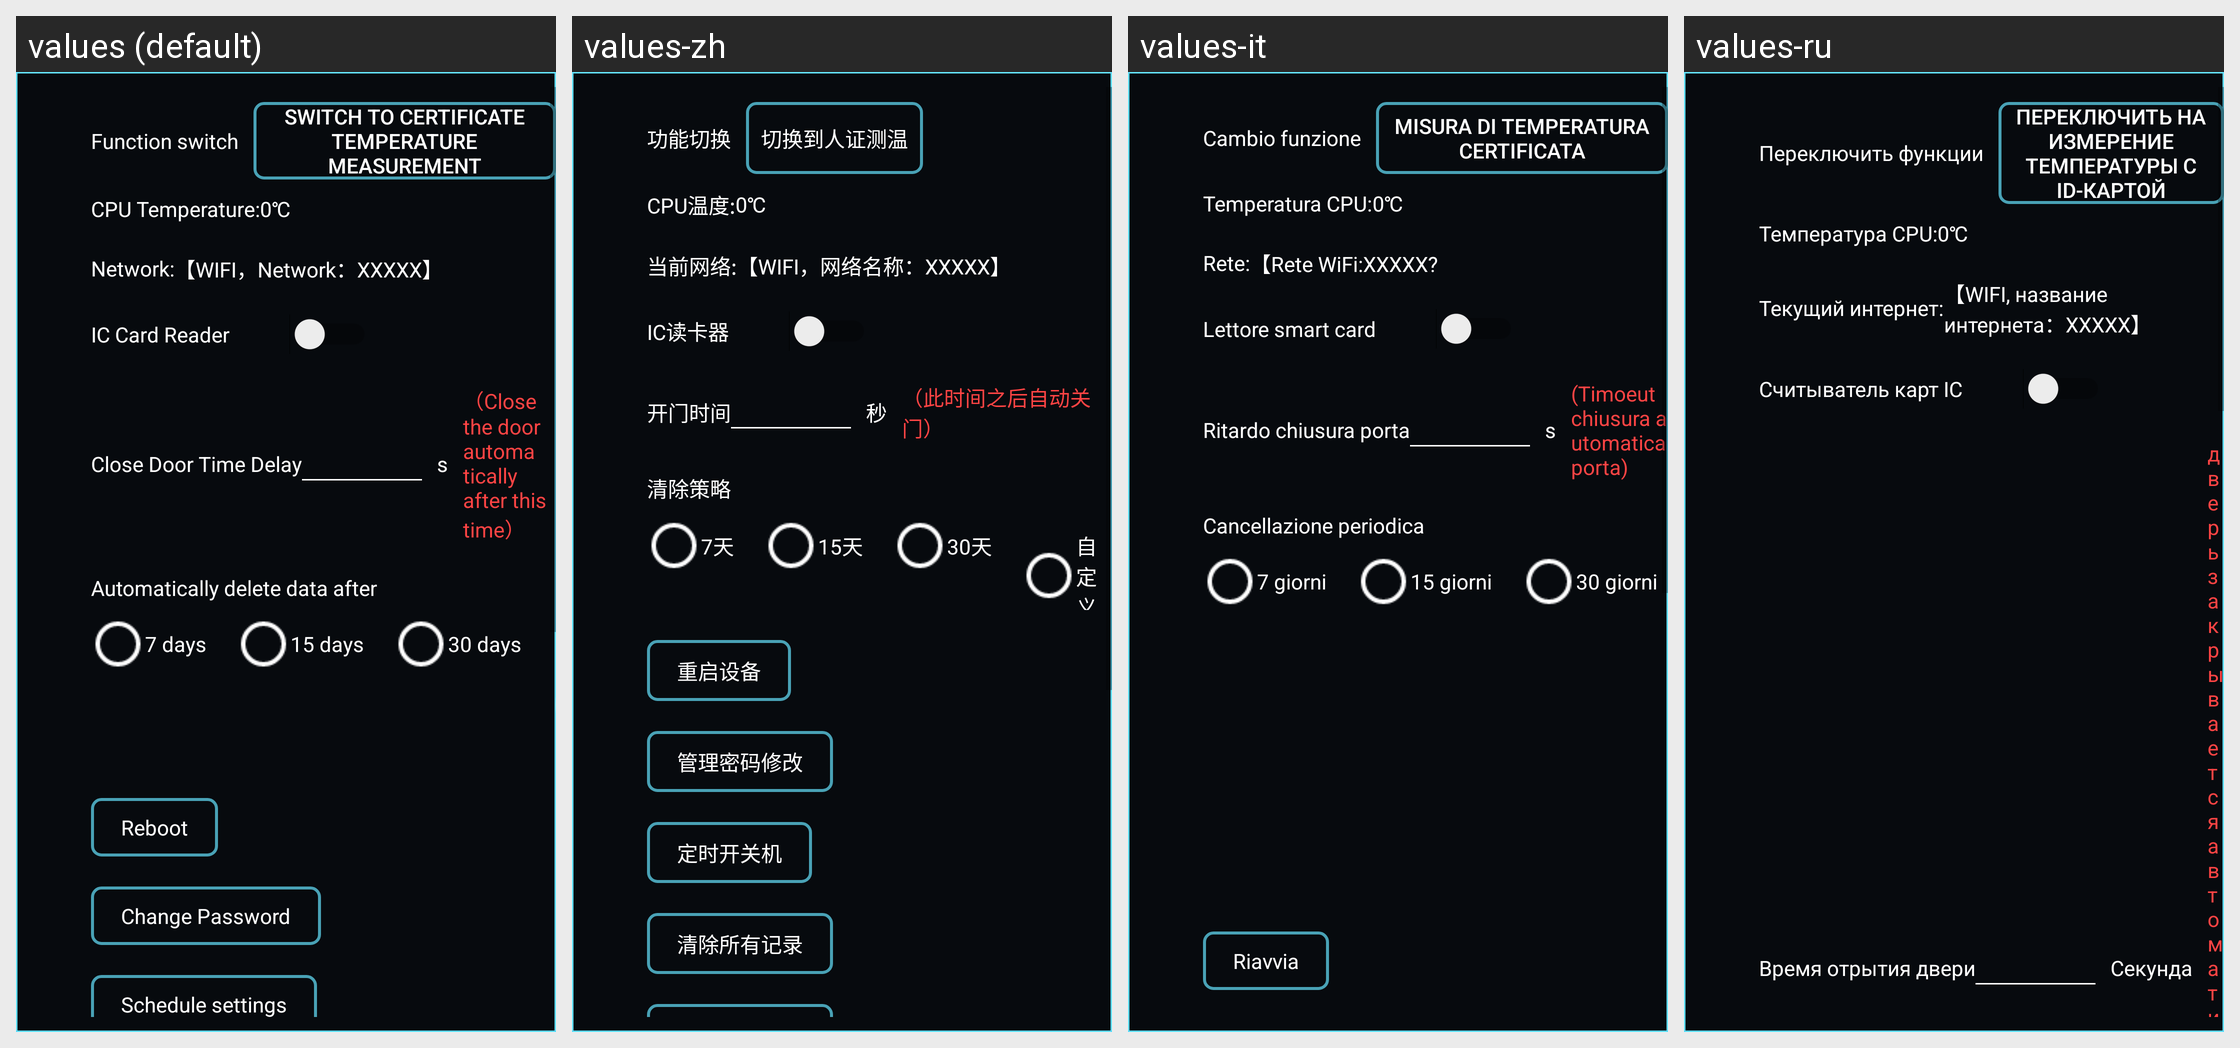

Locale-by-locale string values for the Android screen shown in this grid:
Android screen res/layout/fragment_device_setting.xml rendered under 4 locales, left to right: values (default), values-zh, values-it, values-ru. Device: Nexus 5 (rendered at 1080×1920; each locale shown at half size, 540×960, under a caption strip naming it); theme AppTheme.
Other locales in the repository, not shown: values-en, values-es, values-fr, values-ja, values-ko, values-ko-rKR, values-sl, values-tr, values-zh-rHK, values-zh-rTW.
Strings drawn on this screen, with the default value and each locale's value (text and hints the layout hard-codes, and strings that could not be matched under every locale, appear in the picture but are not listed):

setting_switch_function
  values: Function switch
  values-zh: 功能切换
  values-it: Cambio funzione
  values-ru: Переключить функции

setting_switch_to_certificates
  values: Switch to certificate temperature measurement
  values-zh: 切换到人证测温
  values-it: Misura di temperatura certificata
  values-ru: Переключить на измерение температуры с ID-картой

setting_cpu_temp
  values: CPU Temperature:
  values-zh: CPU温度:
  values-it: Temperatura CPU:
  values-ru: Температура CPU:

setting_curr_net
  values: Network:
  values-zh: 当前网络:
  values-it: Rete:
  values-ru: Текущий интернет:

setting_net_name
  values: 【WIFI，Network：XXXXX】
  values-zh: 【WIFI，网络名称：XXXXX】
  values-it: 【Rete WiFi:XXXXX?
  values-ru: 【WIFI, название интернета：XXXXX】

setting_enable_ic_card
  values: IC Card Reader
  values-zh: IC读卡器
  values-it: Lettore smart card
  values-ru: Считыватель карт IC

setting_relay_delay_time
  values: Close Door Time Delay
  values-zh: 开门时间
  values-it: Ritardo chiusura porta
  values-ru: Время отрытия двери

setting_s
  values: s
  values-zh: 秒
  values-it: s
  values-ru: Секунда

auto_close_door_setting
  values: （Close the door automatically after this time）
  values-zh: （此时间之后自动关门）
  values-it: (Timoeut chiusura automatica porta)
  values-ru: дверь закрывается автоматически за этого времени
